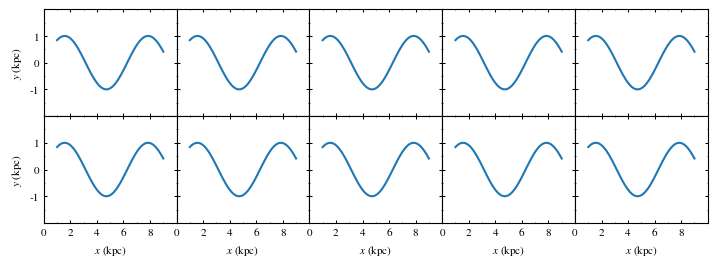

Here is the Python script that generated this plot: (Note: this script raises an exception after producing the figure.)
import numpy as np
import matplotlib.pyplot as plt
from matplotlib.ticker import MultipleLocator

plt.rcParams['figure.figsize'  ] = (7.0,2.5)
plt.rcParams['font.size'       ] = 8
plt.rcParams['legend.fontsize' ] = 8
plt.rcParams['legend.frameon'  ] = False
plt.rcParams['font.family'     ] = 'STIXGeneral'
plt.rcParams['mathtext.fontset'] = 'stix'
plt.rcParams['xtick.direction' ] = 'in'
plt.rcParams['ytick.direction' ] = 'in'
plt.rcParams['xtick.top'       ] = True
plt.rcParams['ytick.right'     ] = True
plt.rcParams['xtick.major.size'] = 2
plt.rcParams['xtick.minor.size'] = 1
plt.rcParams['ytick.major.size'] = 2
plt.rcParams['ytick.minor.size'] = 1
plt.rcParams['xtick.major.width'] = 0.75
plt.rcParams['xtick.minor.width'] = 0.5
plt.rcParams['ytick.major.width'] = 0.75
plt.rcParams['ytick.minor.width'] = 0.5

x  = np.linspace(1,9,100)
y  = np.sin(x)

fig, ((ax1, ax2, ax3, ax4, ax5), (ax6, ax7, ax8, ax9, ax10)) = plt.subplots(nrows=2, ncols=5)

ax1.plot(x, y)
ax2.plot(x, y)
ax3.plot(x, y)
ax4.plot(x, y)
ax5.plot(x, y)
ax6.plot(x, y)
ax7.plot(x, y)
ax8.plot(x, y)
ax9.plot(x, y)
ax10.plot(x, y)

for ax in fig.get_axes():
    ax.set_xlabel(r'$x$ (kpc)')  
    ax.set_ylabel(r'$y$ (kpc)')
    ax.label_outer()
    ax.set_xlim(0,10)
    ax.set_xticks(np.arange(0,10,2))
    ax.xaxis.set_minor_locator(MultipleLocator(1))
    ax.set_ylim(-2,2)
    ax.set_yticks([-1,0,1])
    ax.yaxis.set_minor_locator(MultipleLocator(0.5))

fig.tight_layout(pad=0.1)    
fig.subplots_adjust(hspace=0.00, wspace=0.0)

plt.savefig('../pdf/003.pdf')
plt.savefig('../png/003.png', dpi=200)
